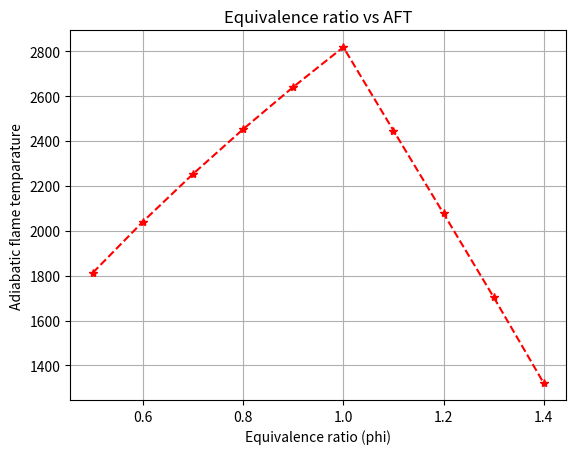

Recreate this plot in Python.
"""
Program to evaluate Adiabatic flame temparature for methane with different Equivalence ratio(phi).

Combustion reaction: CH4 + 2(O2+3.76*N2) = CO2 + 2*H20+ 7.52*N2
Lean mixture (phi<1): CH4 + (2/phi)*(O2+3.76N2) = CO2+2H2O+((2-2phi)/phi)*O2+(7.52/phi)*N2
Rich mixture (phi>1): CH4 + (2/phi)*(O2+3.76N2) = (4-4/phi)*CO+(4/phi - 3)*CO2+2H2O+(7.52/phi)*N2

"""
import numpy as np
import matplotlib.pyplot as plt
import math

def h(T,co_effs):

	"""
	Entering the co-efficient values and temp for polynomial function.

	"""

	R = 8.314 #J/mol.K
	a1 = co_effs[0];
	a2 = co_effs[1];
	a3 = co_effs[2];
	a4 = co_effs[3];
	a5 = co_effs[4];
	a6 = co_effs[5];

	return(a1 + a2*T/2 + a3*pow(T,2)/3 + a4*pow(T,3)/4 + a5*pow(T,4)/5 + a6/T )*R*T

"""
Reactants: CH4, O2, N2 - Low temp (T<1000)
Products: CO2, H2O, CO, O2, N2 - High temp (T>1000)

"""

#Reactants
ch4_coeffs_l = [5.14987613E+00, -1.36709788E-02, 4.91800599E-05, -4.84743026E-08, 1.66693956E-11, -1.02466476E+04, -4.64130376E+00]
o2_coeffs_l = [3.78245636E+00, -2.99673416E-03, 9.84730201E-06, -9.68129509E-09, 3.24372837E-12, -1.06394356E+03, 3.65767573E+00]
n2_coeffs_l = [0.03298677E+02, 0.14082404E-02, -0.03963222E-04, 0.05641515E-07, -0.02444854E-10, -0.10208999E+04, 0.03950372E+02]

#Products
co2_coeffs_h = [3.85746029E+00, 4.41437026E-03, -2.21481404E-06, 5.23490188E-10, -4.72084164E-14, -4.87591660E+04, 2.27163806E+00]
h2o_coeffs_h = [3.03399249E+00, 2.17691804E-03, -1.64072518E-07, -9.70419870E-11, 1.68200992E-14, -3.00042971E+04, 4.96677010E+00]
n2_coeffs_h = [0.02926640E+02, 0.14879768E-02, -0.05684760E-05, 0.10097038E-09, -0.06753351E-13, -0.09227977E+04, 0.05980528E+02]
o2_coeffs_h = [3.28253784E+00, 1.48308754E-03, -7.57966669E-07, 2.09470555E-10, -2.16717794E-14, -1.08845772E+03, 5.45323129E+00]
co_coeffs_h = [2.71518561E+00, 2.06252743E-03, -9.98825771E-07, 2.30053008E-10, -2.03647716E-14, 1.41518724E+04, 7.81868772E+00]

def f(T,phi):

	"""
	Root finding problem with phi as input

	"""
	#Products enthalpy

	h_co2_p = h(T,co2_coeffs_h)
	h_h2o_p = h(T,h2o_coeffs_h)
	h_n2_p = h(T,n2_coeffs_h)
	h_co_p = h(T,co_coeffs_h)
	h_o2_p = h(T,o2_coeffs_h)

	#Reactants enthalphy

	Tstd = 298.15
	R = 8.314
	h_ch4_r = h(Tstd,ch4_coeffs_l)
	h_o2_r = h(Tstd,o2_coeffs_l)
	h_n2_r = h(Tstd,n2_coeffs_l)


	if phi==1:
		H_products = h_co2_p + 2*h_h2o_p + 7.52*h_n2_p
		H_reactants = h_ch4_r + 2*h_o2_r + 7.52*h_n2_r
		N_p = N_r = 10.52

	elif phi<1:
		H_products = h_co2_p + 2*h_h2o_p + (2/phi - 2) * h_o2_p + (7.52/phi)*h_n2_p
		N_p = 3 + (2/phi - 2) + (7.52/phi)
	
	else:
		H_products = (4-4/phi)*h_co_p + (4/phi - 3)*h_co2_p + 2*h_h2o_p + (7.52/phi)*h_n2_p
		N_p = (4-4/phi) + (4/phi - 3) + 2 + (7.52/phi)


	H_reactants = h_ch4_r + (2/phi)*h_o2_r + (7.52/phi)*h_n2_r
	N_r = 1 + (2/phi) + (7.52/phi)

	return H_reactants - H_products - R*(N_r*Tstd - N_p*T)

def fprime(T,phi):
	return (f(T+1e-6,phi) - f(T,phi))/1e-6


ct = 0; # Iteration
alpha = 0.2; # Relaxation parameter

phi = np.arange(0.5,1.5,0.1)
n = len(phi);

T_guess = np.ones(n);

for i in range(n):
	T_guess[i] = 1500;

tol = 1e-5; 

"""
Using Newton-Raphson method

"""
for i in range(n):
	while(abs(f(T_guess[i],phi[i])) > tol):
		T_guess[i] = T_guess[i] - alpha*(f(T_guess[i],phi[i])/fprime(T_guess[i],phi[i]))
		ct = ct+1


print(ct)
print(max(T_guess))
plt.plot(phi,T_guess,'r*--')
plt.xlabel('Equivalence ratio (phi)')
plt.ylabel('Adiabatic flame temparature')
plt.title('Equivalence ratio vs AFT')
plt.grid(True)
plt.show()

